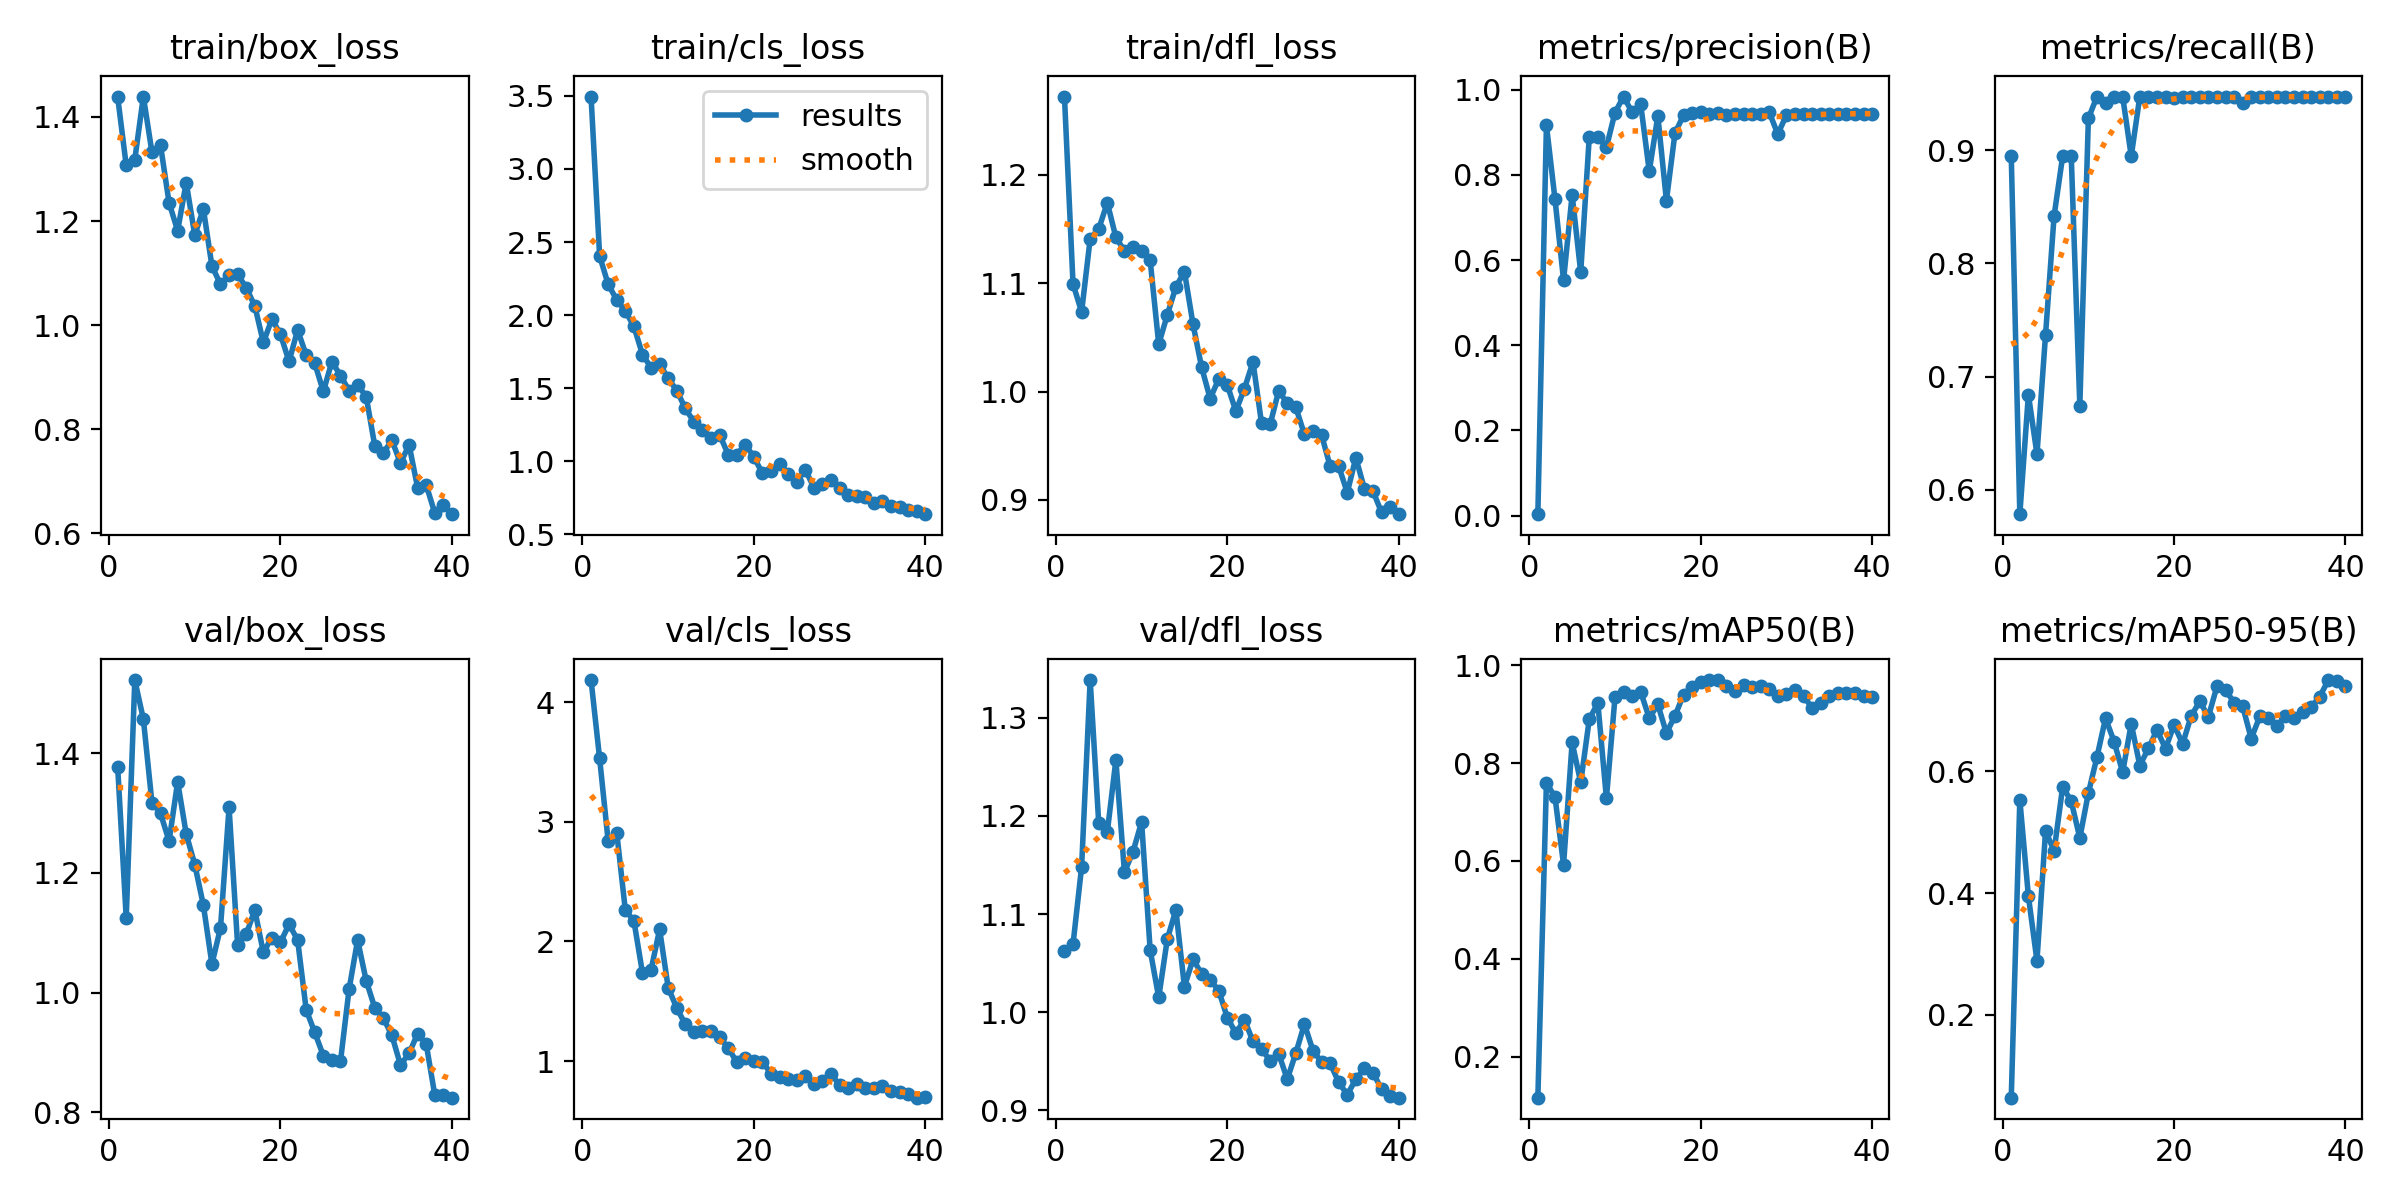

Source data for this figure (header and first rows):
epoch, train/box_loss, train/cls_loss, train/dfl_loss, metrics/precision(B), metrics/recall(B), metrics/mAP50(B), metrics/mAP50-95(B), val/box_loss, val/cls_loss, val/dfl_loss, lr/pg0, lr/pg1, lr/pg2
1, 1.438, 3.495, 1.272, 0.00354, 0.8947, 0.1169, 0.06384, 1.378, 4.184, 1.062, 0.0006512, 0.0006512, 0.0006512
2, 1.307, 2.405, 1.099, 0.9166, 0.5786, 0.7597, 0.5533, 1.125, 3.529, 1.069, 0.001285, 0.001285, 0.001285
3, 1.318, 2.21, 1.073, 0.743, 0.6842, 0.7304, 0.3949, 1.522, 2.835, 1.148, 0.001886, 0.001886, 0.001886
4, 1.439, 2.104, 1.141, 0.5529, 0.6316, 0.5923, 0.2886, 1.457, 2.907, 1.339, 0.001852, 0.001852, 0.001852
5, 1.332, 2.028, 1.15, 0.7533, 0.7368, 0.842, 0.502, 1.317, 2.26, 1.193, 0.001852, 0.001852, 0.001852
6, 1.346, 1.923, 1.174, 0.5716, 0.8421, 0.7603, 0.4693, 1.3, 2.172, 1.184, 0.001802, 0.001802, 0.001802
7, 1.235, 1.73, 1.142, 0.8894, 0.8947, 0.8893, 0.5746, 1.253, 1.737, 1.257, 0.001752, 0.001752, 0.001752
8, 1.181, 1.641, 1.13, 0.8899, 0.8947, 0.9227, 0.5509, 1.352, 1.762, 1.143, 0.001703, 0.001703, 0.001703
9, 1.274, 1.665, 1.133, 0.8649, 0.6746, 0.7278, 0.4904, 1.265, 2.1, 1.163, 0.001654, 0.001654, 0.001654
10, 1.173, 1.568, 1.129, 0.9463, 0.9281, 0.9341, 0.5644, 1.214, 1.614, 1.194, 0.001604, 0.001604, 0.001604
11, 1.223, 1.484, 1.121, 0.984, 0.9474, 0.9452, 0.6236, 1.146, 1.444, 1.063, 0.001554, 0.001554, 0.001554
12, 1.113, 1.362, 1.044, 0.947, 0.9413, 0.9367, 0.6872, 1.048, 1.306, 1.015, 0.001505, 0.001505, 0.001505
13, 1.078, 1.27, 1.071, 0.9657, 0.9474, 0.9451, 0.6489, 1.108, 1.241, 1.074, 0.001455, 0.001455, 0.001455
14, 1.097, 1.217, 1.097, 0.8088, 0.9474, 0.8916, 0.5985, 1.31, 1.255, 1.104, 0.001406, 0.001406, 0.001406
15, 1.097, 1.16, 1.111, 0.9385, 0.8947, 0.9195, 0.6782, 1.079, 1.248, 1.026, 0.001357, 0.001357, 0.001357
16, 1.072, 1.182, 1.062, 0.7399, 0.9474, 0.861, 0.6095, 1.097, 1.198, 1.054, 0.001307, 0.001307, 0.001307
17, 1.037, 1.046, 1.023, 0.8982, 0.9474, 0.8962, 0.6377, 1.138, 1.112, 1.039, 0.001257, 0.001257, 0.001257
18, 0.9669, 1.046, 0.9935, 0.9402, 0.9474, 0.9396, 0.6679, 1.067, 0.9902, 1.033, 0.001208, 0.001208, 0.001208
19, 1.012, 1.115, 1.012, 0.9445, 0.9474, 0.9548, 0.6374, 1.092, 1.029, 1.022, 0.001159, 0.001159, 0.001159
20, 0.9822, 1.03, 1.006, 0.9473, 0.9458, 0.965, 0.6763, 1.084, 1, 0.9945, 0.001109, 0.001109, 0.001109
21, 0.9303, 0.9168, 0.982, 0.9432, 0.9474, 0.9685, 0.6451, 1.114, 0.996, 0.9784, 0.001059, 0.001059, 0.001059
22, 0.9908, 0.9332, 1.003, 0.9454, 0.9474, 0.9693, 0.6912, 1.088, 0.8934, 0.9923, 0.00101, 0.00101, 0.00101
23, 0.9423, 0.9816, 1.027, 0.9413, 0.9474, 0.957, 0.7152, 0.9713, 0.8703, 0.9701, 0.0009605, 0.0009605, 0.0009605
24, 0.9268, 0.9129, 0.9706, 0.9429, 0.9474, 0.9476, 0.6896, 0.9334, 0.8542, 0.9627, 0.000911, 0.000911, 0.000911
25, 0.8726, 0.8571, 0.9697, 0.9424, 0.9474, 0.9587, 0.7396, 0.8947, 0.8426, 0.9502, 0.0008615, 0.0008615, 0.0008615
26, 0.9299, 0.9426, 1.001, 0.9439, 0.9474, 0.9561, 0.7338, 0.8881, 0.8788, 0.9575, 0.000812, 0.000812, 0.000812
27, 0.9032, 0.8197, 0.9891, 0.9439, 0.9474, 0.958, 0.713, 0.885, 0.8104, 0.9316, 0.0007625, 0.0007625, 0.0007625
28, 0.8744, 0.8425, 0.9853, 0.9471, 0.9417, 0.9508, 0.7071, 1.005, 0.8315, 0.9583, 0.000713, 0.000713, 0.000713
29, 0.8855, 0.8752, 0.9605, 0.8958, 0.9474, 0.9373, 0.6539, 1.088, 0.8953, 0.9878, 0.0006635, 0.0006635, 0.0006635
30, 0.8628, 0.8192, 0.9637, 0.9404, 0.9474, 0.94, 0.6902, 1.02, 0.7995, 0.9607, 0.000614, 0.000614, 0.000614
31, 0.7685, 0.7715, 0.96, 0.9431, 0.9474, 0.9494, 0.6879, 0.9748, 0.772, 0.9492, 0.0005645, 0.0005645, 0.0005645
32, 0.7544, 0.7623, 0.931, 0.9441, 0.9474, 0.9371, 0.6738, 0.9576, 0.8087, 0.9478, 0.000515, 0.000515, 0.000515
33, 0.7793, 0.7567, 0.9312, 0.9431, 0.9474, 0.9121, 0.691, 0.9285, 0.775, 0.9285, 0.0004655, 0.0004655, 0.0004655
34, 0.7346, 0.7136, 0.9067, 0.9439, 0.9474, 0.923, 0.687, 0.8792, 0.7759, 0.9158, 0.000416, 0.000416, 0.000416
35, 0.7704, 0.7313, 0.9389, 0.9436, 0.9474, 0.9367, 0.697, 0.8985, 0.7898, 0.9315, 0.0003665, 0.0003665, 0.0003665
36, 0.6879, 0.6912, 0.9102, 0.9437, 0.9474, 0.9427, 0.7052, 0.9313, 0.7515, 0.9426, 0.000317, 0.000317, 0.000317
37, 0.6933, 0.6869, 0.9082, 0.9433, 0.9474, 0.9426, 0.7228, 0.9143, 0.745, 0.938, 0.0002675, 0.0002675, 0.0002675
38, 0.6394, 0.6641, 0.8884, 0.9439, 0.9474, 0.9425, 0.75, 0.8293, 0.7238, 0.9217, 0.000218, 0.000218, 0.000218
39, 0.6555, 0.6623, 0.8934, 0.9439, 0.9474, 0.9368, 0.7491, 0.8283, 0.6945, 0.9144, 0.0001685, 0.0001685, 0.0001685
40, 0.637, 0.6381, 0.8868, 0.9439, 0.9474, 0.9342, 0.7395, 0.8244, 0.7042, 0.9128, 0.000119, 0.000119, 0.000119
